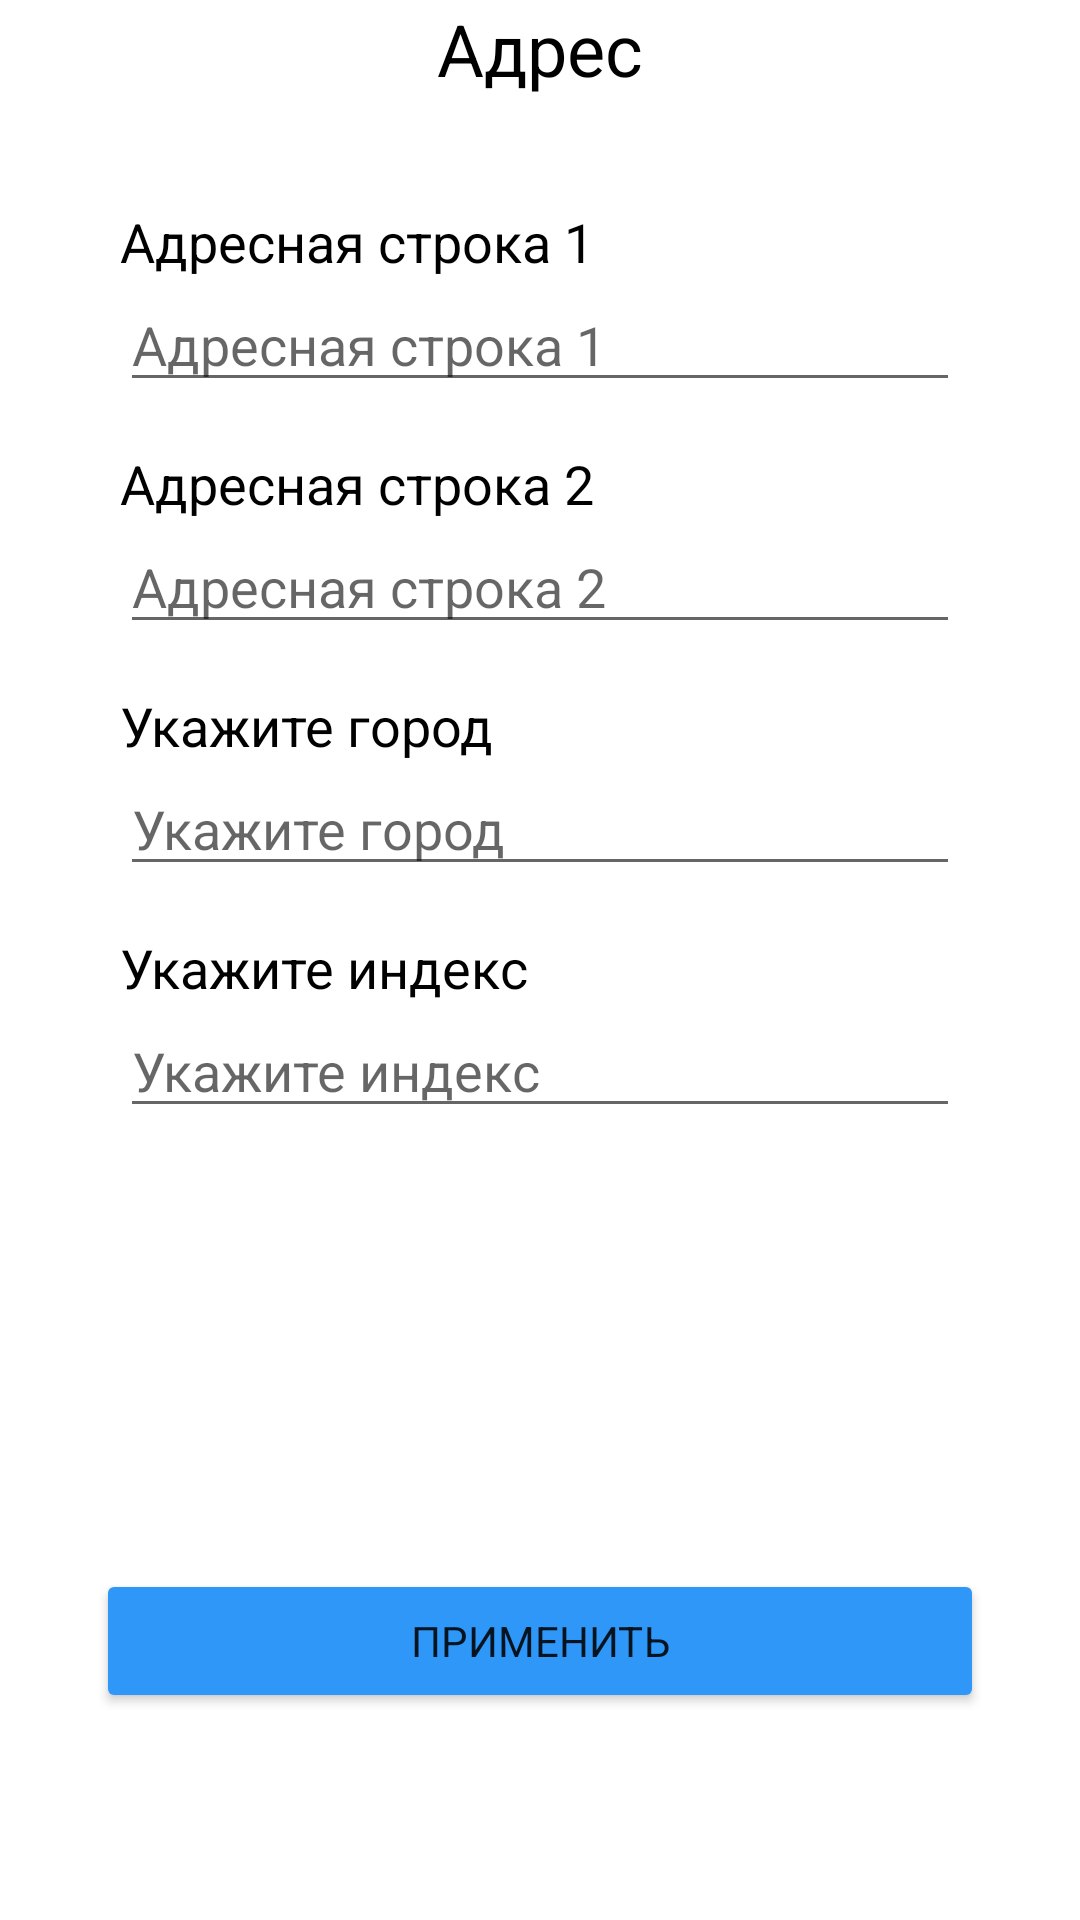

Reconstruct the res/layout file that produces this screen, plus the resources it refers to.
<!-- AndroidManifest.xml: application theme Theme.Paradise -->
<!-- res/layout/adress_fragment.xml -->
<?xml version="1.0" encoding="utf-8"?>
<FrameLayout xmlns:android="http://schemas.android.com/apk/res/android"
    xmlns:app="http://schemas.android.com/apk/res-auto"
    xmlns:tools="http://schemas.android.com/tools"
    android:layout_width="match_parent"
    android:layout_height="match_parent"
    tools:context=".ui.profile.account.adress.Adress">

    <androidx.constraintlayout.widget.ConstraintLayout
        android:layout_width="match_parent"
        android:layout_height="match_parent">

        <TextView
            android:id="@+id/textView12"
            android:layout_width="wrap_content"
            android:layout_height="wrap_content"
            android:text="@string/adres"
            android:textAlignment="center"
            android:textColor="@color/black"
            android:textSize="24sp"
            app:layout_constraintEnd_toEndOf="parent"
            app:layout_constraintStart_toStartOf="parent"
            app:layout_constraintTop_toTopOf="parent" />

        <ImageView
            android:id="@+id/feed_back"
            android:layout_width="30dp"
            android:layout_height="30dp"
            android:layout_marginStart="24dp"
            android:layout_marginTop="5dp"
            android:layout_marginEnd="101dp"
            android:src="@drawable/left_arrow"
            app:layout_constraintBottom_toBottomOf="@+id/textView12"
            app:layout_constraintEnd_toStartOf="@+id/textView12"
            app:layout_constraintHorizontal_bias="0.8"
            app:layout_constraintStart_toStartOf="parent"
            app:layout_constraintTop_toTopOf="@+id/textView12" />

        <ScrollView
            android:layout_width="wrap_content"
            android:layout_height="0dp"
            android:layout_marginTop="36dp"
            app:layout_constraintBottom_toTopOf="@+id/send_feedback"
            app:layout_constraintEnd_toEndOf="parent"
            app:layout_constraintStart_toStartOf="parent"
            app:layout_constraintTop_toBottomOf="@+id/textView12">

            <LinearLayout
                android:layout_width="match_parent"
                android:layout_height="wrap_content"
                android:orientation="vertical"
                >

                <TextView
                    android:id="@+id/textView17"
                    android:layout_width="match_parent"
                    android:layout_height="wrap_content"
                    android:text="@string/adres_string_1"
                    android:textColor="@color/black"
                    android:textSize="18sp" />

                <EditText
                    android:id="@+id/message_feedback"
                    android:layout_width="280dp"
                    android:layout_height="wrap_content"
                    android:hint="Адресная строка 1"
                    android:inputType="text" />

                <TextView
                    android:id="@+id/textView18"
                    android:layout_width="match_parent"
                    android:layout_height="wrap_content"
                    android:layout_marginTop="15dp"
                    android:text="@string/adres_string_2"
                    android:textColor="@color/black"
                    android:textSize="18sp" />

                <EditText
                    android:id="@+id/message2"
                    android:layout_width="280dp"
                    android:layout_height="wrap_content"
                    android:hint="Адресная строка 2"
                    android:inputType="text" />

                <TextView
                    android:id="@+id/textView19"
                    android:layout_width="match_parent"
                    android:layout_height="wrap_content"
                    android:layout_marginTop="15dp"
                    android:text="@string/specify_the_city"
                    android:textColor="@color/black"
                    android:textSize="18sp" />

                <EditText
                    android:id="@+id/message3"
                    android:layout_width="280dp"
                    android:layout_height="wrap_content"
                    android:hint="Укажите город"
                    android:inputType="text" />

                <TextView
                    android:id="@+id/textView20"
                    android:layout_width="match_parent"
                    android:layout_height="wrap_content"
                    android:layout_marginTop="15dp"
                    android:text="@string/specify_the_index"
                    android:textColor="@color/black"
                    android:textSize="18sp" />

                <EditText
                    android:id="@+id/message4"
                    android:layout_width="280dp"
                    android:layout_height="wrap_content"
                    android:hint="Укажите индекс"
                    android:inputType="text" />

            </LinearLayout>
        </ScrollView>

        <Space
            android:id="@+id/space5"
            android:layout_width="match_parent"
            android:layout_height="55dp"
            app:layout_constraintBottom_toBottomOf="parent"
            app:layout_constraintEnd_toEndOf="parent"
            app:layout_constraintStart_toStartOf="parent" />

        <Button
            android:id="@+id/send_feedback"
            android:layout_width="296dp"
            android:layout_height="wrap_content"
            android:layout_marginBottom="14dp"
            android:backgroundTint="@color/blue"
            android:text="@string/apply"
            app:cornerRadius="50dp"
            app:layout_constraintBottom_toTopOf="@+id/space5"
            app:layout_constraintEnd_toEndOf="parent"
            app:layout_constraintStart_toStartOf="parent" />
    </androidx.constraintlayout.widget.ConstraintLayout>

</FrameLayout>
<!-- resources referenced by this layout -->
<resources>
  <color name="black">#FF000000</color>
  <color name="blue">#2E97F8</color>
  <string name="adres">Адрес</string>
  <string name="adres_string_1">Адресная строка 1</string>
  <string name="adres_string_2">Адресная строка 2</string>
  <string name="apply">Применить</string>
  <string name="specify_the_city">Укажите город</string>
  <string name="specify_the_index">Укажите индекс</string>
  <style name="Theme.Paradise" parent="Theme.MaterialComponents.Light.NoActionBar">
          
          <item name="colorPrimary">@color/black</item>
          <item name="colorPrimaryVariant">@color/black</item>
          <item name="colorOnPrimary">@color/white</item>
          
          <item name="colorSecondary">@color/teal_200</item>
          <item name="colorSecondaryVariant">@color/teal_700</item>
          <item name="colorOnSecondary">@color/black</item>
          
          <item name="android:statusBarColor" tools:targetApi="l">?attr/colorPrimaryVariant</item>
          
          <item name="fontFamily">@font/notosanse</item>
      </style>
  <color name="white">#FFFFFFFF</color>
  <color name="teal_200">#FF03DAC5</color>
  <color name="teal_700">#FF018786</color>
</resources>
